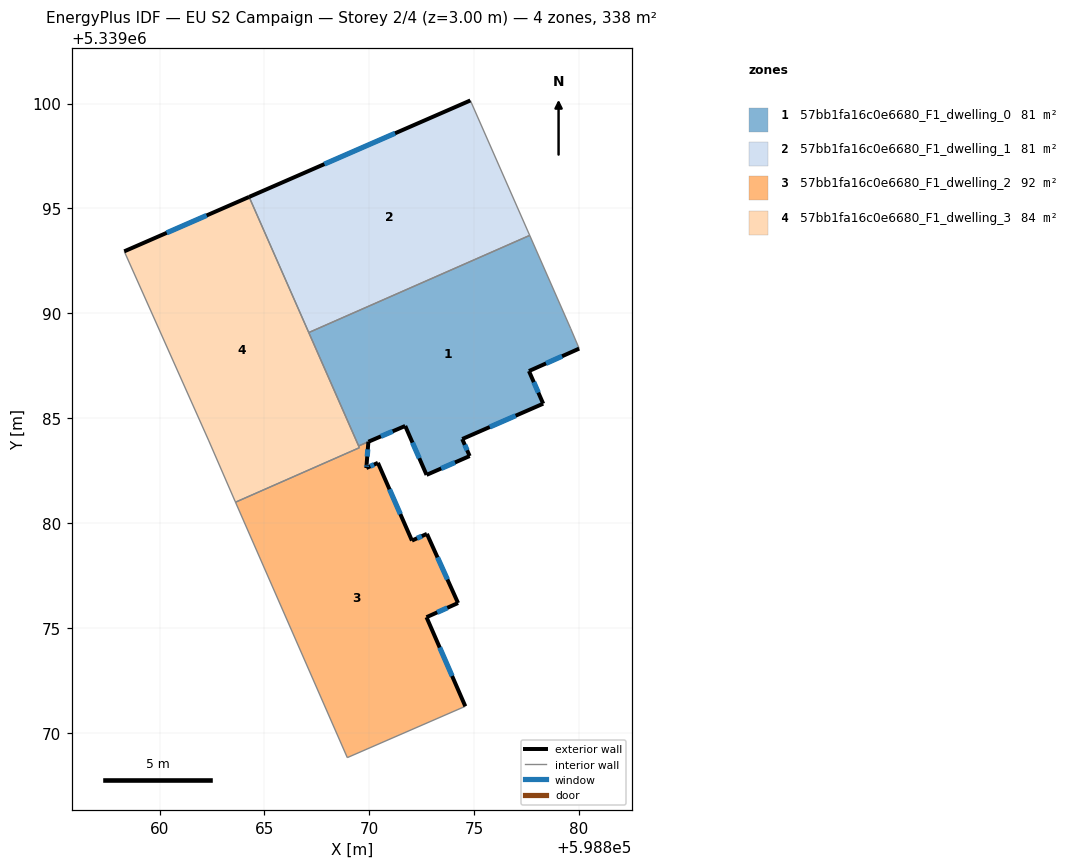
=== STOREY PLAN SPEC (per zone: floor XY polygon, exterior-wall plan segments, windows/doors) ===
zone 1: 57bb1fa16c0e6680_F1_dwelling_0  (80.9 m²)
  floor: (598877.65, 5339093.72) (598879.60, 5339089.27) (598880.01, 5339088.32) (598877.61, 5339087.25) (598878.29, 5339085.69) (598874.43, 5339084.01) (598874.78, 5339083.20) (598872.73, 5339082.30) (598871.71, 5339084.63) (598869.95, 5339083.88) (598869.49, 5339083.68) (598867.11, 5339089.08)
  exterior wall: (598877.61, 5339087.25) – (598880.01, 5339088.32)  [2.6 m]
    window: (598878.43, 5339087.61) – (598879.19, 5339087.95)  [0.8 m²]
  exterior wall: (598878.29, 5339085.69) – (598877.61, 5339087.25)  [1.7 m]
    window: (598878.06, 5339086.22) – (598877.84, 5339086.72)  [0.5 m²]
  exterior wall: (598874.43, 5339084.01) – (598878.29, 5339085.69)  [4.2 m]
    window: (598875.74, 5339084.58) – (598876.98, 5339085.12)  [1.3 m²]
  exterior wall: (598874.78, 5339083.20) – (598874.43, 5339084.01)  [0.9 m]
    window: (598874.66, 5339083.47) – (598874.55, 5339083.73)  [0.3 m²]
  exterior wall: (598872.73, 5339082.30) – (598874.78, 5339083.20)  [2.2 m]
    window: (598873.43, 5339082.60) – (598874.08, 5339082.89)  [0.7 m²]
  exterior wall: (598871.71, 5339084.63) – (598872.73, 5339082.30)  [2.5 m]
    window: (598872.06, 5339083.84) – (598872.38, 5339083.09)  [0.8 m²]
  exterior wall: (598869.95, 5339083.88) – (598871.71, 5339084.63)  [1.9 m]
    window: (598870.55, 5339084.13) – (598871.11, 5339084.37)  [0.6 m²]
  interior walls: 5
zone 2: 57bb1fa16c0e6680_F1_dwelling_1  (81.1 m²)
  floor: (598874.82, 5339100.15) (598877.65, 5339093.72) (598867.11, 5339089.08) (598864.27, 5339095.55)
  exterior wall: (598874.82, 5339100.15) – (598864.27, 5339095.55)  [11.5 m]
    window: (598871.23, 5339098.59) – (598867.86, 5339097.12)  [3.5 m²]
  interior walls: 3
zone 3: 57bb1fa16c0e6680_F1_dwelling_2  (91.5 m²)
  floor: (598870.41, 5339082.87) (598872.03, 5339079.17) (598872.75, 5339079.49) (598874.23, 5339076.19) (598872.73, 5339075.51) (598874.58, 5339071.26) (598868.95, 5339068.82) (598863.62, 5339081.00) (598869.53, 5339083.59) (598869.49, 5339083.68) (598869.95, 5339083.88) (598869.87, 5339082.81) (598869.86, 5339082.62)
  exterior wall: (598869.87, 5339082.81) – (598869.95, 5339083.88)  [1.1 m]
    window: (598869.90, 5339083.17) – (598869.93, 5339083.51)  [0.3 m²]
  exterior wall: (598869.86, 5339082.62) – (598869.87, 5339082.81)  [0.2 m]
    window: (598869.86, 5339082.69) – (598869.87, 5339082.75)  [0.1 m²]
  exterior wall: (598870.41, 5339082.87) – (598869.86, 5339082.62)  [0.6 m]
    window: (598870.22, 5339082.79) – (598870.05, 5339082.71)  [0.2 m²]
  exterior wall: (598872.03, 5339079.17) – (598870.41, 5339082.87)  [4.0 m]
    window: (598871.48, 5339080.43) – (598870.96, 5339081.61)  [1.2 m²]
  exterior wall: (598872.75, 5339079.49) – (598872.03, 5339079.17)  [0.8 m]
    window: (598872.50, 5339079.38) – (598872.27, 5339079.27)  [0.2 m²]
  exterior wall: (598874.23, 5339076.19) – (598872.75, 5339079.49)  [3.6 m]
    window: (598873.73, 5339077.31) – (598873.25, 5339078.36)  [1.1 m²]
  exterior wall: (598872.73, 5339075.51) – (598874.23, 5339076.19)  [1.6 m]
    window: (598873.24, 5339075.74) – (598873.72, 5339075.96)  [0.5 m²]
  exterior wall: (598874.58, 5339071.26) – (598872.73, 5339075.51)  [4.6 m]
    window: (598873.95, 5339072.71) – (598873.36, 5339074.07)  [1.4 m²]
  interior walls: 5
zone 4: 57bb1fa16c0e6680_F1_dwelling_3  (84.5 m²)
  floor: (598864.27, 5339095.55) (598869.53, 5339083.59) (598863.62, 5339081.00) (598863.60, 5339081.04) (598862.35, 5339083.92) (598858.31, 5339092.96)
  exterior wall: (598864.27, 5339095.55) – (598858.31, 5339092.96)  [6.5 m]
    window: (598862.24, 5339094.67) – (598860.34, 5339093.84)  [2.0 m²]
  interior walls: 7

=== DERIVED (storey summary) ===
Building: EU S2 Campaign
Storey: 2 of 4  (floor level z = 3.00 m)
Storey gross floor area: 338.0 m²
Zones on this storey: 4
  - 57bb1fa16c0e6680_F1_dwelling_0: floor 80.9 m²; exterior wall 16.1 m (48.3 m²); 7 window(s) 4.9 m²; WWR 10.2%
  - 57bb1fa16c0e6680_F1_dwelling_1: floor 81.1 m²; exterior wall 11.5 m (34.5 m²); 1 window(s) 3.5 m²; WWR 10.2%
  - 57bb1fa16c0e6680_F1_dwelling_2: floor 91.5 m²; exterior wall 16.6 m (49.8 m²); 8 window(s) 5.1 m²; WWR 10.2%
  - 57bb1fa16c0e6680_F1_dwelling_3: floor 84.5 m²; exterior wall 6.5 m (19.5 m²); 1 window(s) 2.0 m²; WWR 10.2%
Zone adjacency (shared interzone walls):
  - 57bb1fa16c0e6680_F1_dwelling_0 ↔ 57bb1fa16c0e6680_F1_dwelling_1
  - 57bb1fa16c0e6680_F1_dwelling_0 ↔ 57bb1fa16c0e6680_F1_dwelling_2
  - 57bb1fa16c0e6680_F1_dwelling_0 ↔ 57bb1fa16c0e6680_F1_dwelling_3
  - 57bb1fa16c0e6680_F1_dwelling_1 ↔ 57bb1fa16c0e6680_F1_dwelling_3
  - 57bb1fa16c0e6680_F1_dwelling_2 ↔ 57bb1fa16c0e6680_F1_dwelling_3